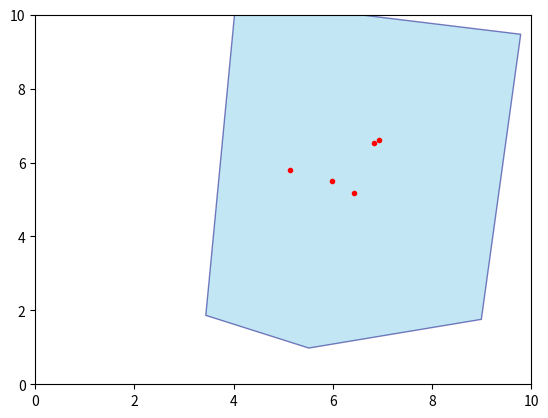

This chart was generated by the following Python code:
from matplotlib.patches import Polygon
from copy import deepcopy
from matplotlib.animation import FuncAnimation
import matplotlib.pyplot as plt
import random
import math


NUMBER_OF_RANDOM_POINTS = 5
NUMBER_OF_POLYGON_POINTS = 5
RADIUS = 5
ITERATIONS = 5000
STEP_SIZE = 0.05

#================================================
#               POINT CLASS
#================================================

class Point():
    def __init__(self, x, y):
        self.x = x
        self.y = y


#================================================
#               INITIALIZE POINTS
#================================================

def initialize_random_points(lo:float, hi: float) -> list[Point]:
    points = []
    
    x = 0.0
    y = 0.0

    x_avg = 0.0
    y_avg = 0.0

    for i in range(NUMBER_OF_RANDOM_POINTS):
        x = random.uniform(lo, hi)
        y = random.uniform(lo, hi)
        x_avg += x
        y_avg += y
        points.append(Point(x,y))

    return points, Point((x_avg/NUMBER_OF_RANDOM_POINTS), (y_avg/NUMBER_OF_RANDOM_POINTS))

def initialize_polygon(center_point: Point, radius: int) -> list[Point]:
    polygon = []
    
    x = 0.0
    y = 0.0

    angles = sorted([random.uniform(0, 2 * math.pi) for i in range(NUMBER_OF_POLYGON_POINTS)])
    angles.reverse()

    for i in range(NUMBER_OF_POLYGON_POINTS):
        x = radius * math.cos(angles[i]) + center_point.x
        y = radius * math.sin(angles[i]) + center_point.y
        polygon.append(Point(x,y))

    return polygon

#================================================
#               DRAW POINTS
#================================================
#just a comment it's harmless... really

fig, axs = plt.subplots()
axs.set_xlim(0,10)
axs.set_ylim(0,10)
axs.set_autoscale_on(False)

def draw_random_points(random_points: list[Point]):
    for i in range(len(random_points)):
        axs.plot(random_points[i].x,random_points[i].y,color='red',marker='.')

def draw_polygon(polygon_points: list[Point]) -> Polygon:
    polygon_coords = [(p.x, p.y) for p in polygon_points]
    polygon_patch = Polygon(polygon_coords,closed=True,facecolor='skyblue',edgecolor='navy',alpha=0.5)

    # for i in range(len(polygon_points)):
    #     axs.plot(polygon_points[i].x,polygon_points[i].y,color='navy',marker='.')

    return polygon_patch


#================================================
#               HILL CLIMB FUNCTION
#================================================

def hill_climb(solution: list[Point], points: list[Point], step_size: float) -> list[Point]:
    indx = random.randrange(len(solution))
    old_point = solution[indx]

    dx = random.uniform(-step_size,step_size)
    dy = random.uniform(-step_size,step_size)

    new_solution = deepcopy(solution)
    new_solution[indx].x = old_point.x + dx
    new_solution[indx].y = old_point.y + dy

    old_area = check_polygon_perimeter(solution)
    new_area = check_polygon_perimeter(new_solution)

    if new_area < old_area and all_points_inside_polygon(new_solution, points):
        return new_solution
    
    return solution

def anim_func(solution: list[Point], points: list[Point]):

    polygon = None

    for i in range(ITERATIONS):
        polygon = hill_climb(solution, points,STEP_SIZE)

    return polygon

#================================================
#               HELPER FUNCTION
#================================================

def check_polygon_perimeter(solution: list[Point]) -> float:
    perimeter = 0.0
    n = len(solution)

    for i in range(n):
        p1 = solution[i]
        p2 = solution[(i + 1) % n]
        perimeter += math.sqrt(math.pow(p1.x - p2.x, 2) + math.pow(p1.y - p2.y, 2))
    
    return perimeter

def distance_from_line(p1: Point, p2: Point, point: Point):
    return ((p2.y - p1.y) * point.x - (p2.x - p1.x) * point.y + p2.x * p1.y - p2.y * p1.x) / (math.sqrt(math.pow((p2.y - p1.y), 2)) + math.pow((p2.x - p1.x),2))

def all_points_inside_polygon(solution: list[Point], points_to_check: list[Point]) -> bool:
    distance = 0.0
    for i in range(len(points_to_check)):
        for j in range(len(solution)):
            distance = distance_from_line(solution[j], solution[(j+1) % len(solution)], points_to_check[i])
            if distance < 0:
                return False
                break
    return True

#================================================
#               MAIN FUNCTION
#================================================

def main():

    random_points, center_point = initialize_random_points(5.0, 7.0)
    polygon = initialize_polygon(center_point,RADIUS)
    
    if all_points_inside_polygon(polygon,random_points): 
        print(f'Start perimeter: {check_polygon_perimeter(polygon)}')       
        
        draw_random_points(random_points)
        
        polygon_patch = draw_polygon(polygon)
        axs.add_patch(polygon_patch)
        polygon_state = {'polygon': polygon}

        def update(frame):
            nonlocal polygon
            polygon = hill_climb(polygon,random_points,STEP_SIZE)
            coords = [(p.x, p.y) for p in polygon]
            polygon_patch.set_xy(coords)
            return [polygon_patch]

        anim = FuncAnimation(fig,
                            update,
                            ITERATIONS,
                            interval=30,
                            blit=True,
                            repeat=False)
        plt.show()
    else:
        print(f'Generated point is outside polygon!')

if __name__ == '__main__':
    main()
